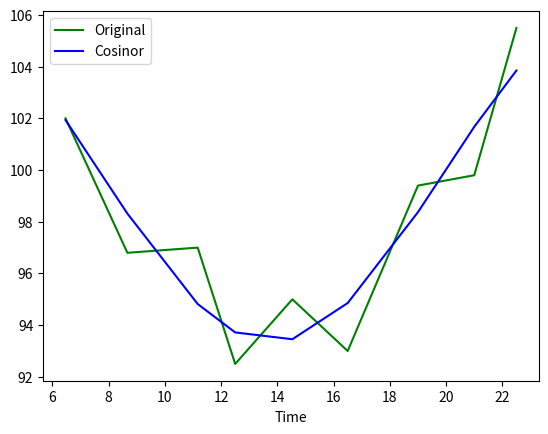
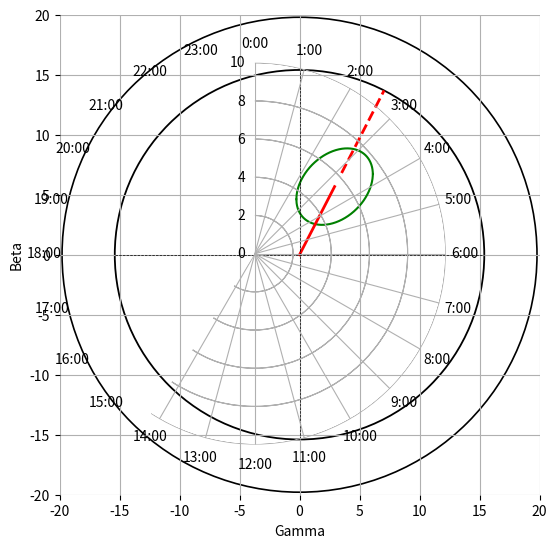

These figures' Python source, in order:
# -*- coding: utf-8 -*-

# Cosinor fitting class - 09/10/2019
# [redacted]
# References:
# [1] BINGHAM, G.; ARGOBAST, B.; CORNÉLISSEN, G; LEE, J.; HALBERG, F.: Inferential statistical methods for estimating 
# and comparing Cosinor parameters 


from numpy import array, dot, hypot, linspace, real, delete, arange, zeros, random
from numpy import linalg as LA
from math import pi, cos, sin, atan, sqrt
from cmath import sqrt as csqrt
from statistics import mean
import scipy.stats as scist


def confidencePlot(Amp,beta,gamma,posGamma,posBeta1,posBeta2): # Plots the joint confidence region
    import matplotlib.pyplot as plt
    fig = plt.figure() # Initializing the figure
    ax_carthesian  = fig.add_axes([0.1, 0.1, 1, 1], frameon=False, aspect='equal') # Carthesian axis:
    plt.ylabel('Beta')
    plt.xlabel('Gamma')
    ax_carthesian.axis([-3.133*Amp, 3.133*Amp, -3.133*Amp, 3.133*Amp]) 
    ax_carthesian.plot(posGamma, posBeta1, 'g', posGamma, posBeta2, 'g')
    ax_carthesian.plot(linspace(0,gamma,4000), linspace(0,beta,4000), 'r', linewidth=2) 
    ax_carthesian.plot(linspace(gamma*1.2,(1.167*(2/3))*3.1*gamma,30), linspace(beta*1.2,(1.167*(2/3))*3.1*beta,30), 'r', ls='--', linewidth=2)
    ax_carthesian.plot(linspace(-((1.167*(2/3))*3.1*Amp),((1.167*(2/3))*3.1*Amp),10), zeros(10), ls='--', linewidth=0.5, color='black')
    ax_carthesian.plot(zeros(10), linspace(-((1.167*(2/3))*3.1*Amp),((1.167*(2/3))*3.1*Amp),10), ls='--', linewidth=0.5, color='black')
    ax_carthesian.grid('off')
    
    # The clock drawing
    circle1 = plt.Circle((0,0),radius=(1.167*(2/3))*3.1*Amp,ls='-',lw=1.3,fill=False)
    circle2 = plt.Circle((0,0),radius= 3.1*Amp,ls='-',lw=1.2,fill=False)
    ax_carthesian.add_artist(circle1)
    ax_carthesian.add_artist(circle2)     
    ax_polar = fig.add_axes([0.2, 0.2, 0.8, 0.8], polar=True, frameon=False) # Polar axis:
    ax_polar.axis([0, 10, 0, 10])
    plt.setp(ax_polar.get_yticklabels(), visible=False)
    ax_polar.set_xticks(linspace(0, 2*pi, 24, endpoint=False))
    ax_polar.set_xticklabels([str(i)+':00' for i in range(24)])
    ax_polar.set_theta_offset(pi/2.0) # 0:00 on top 
    ax_polar.set_theta_direction(-1) # Clockwise orientation
    ax_polar.grid('off')

    plt.draw()
    
def acrophaseDet(beta, gamma):
    def sgn(k): # 1 if k >= 0, 0 else
            sgn = 1.
            if k < 0.0:
                sgn = -1.
            return sgn
            
    theta = atan(abs(gamma/beta)) # Based on [1] (page 12)
    a = sgn(beta)
    b = sgn(gamma)
    if a == 1 and b == 1:
        phi = -theta
    elif a == -1 and b == 1:
        phi = -pi + theta;
    elif a == -1 and b == -1:
        phi = -pi - theta;
    elif a == 1 and b == -1:
        phi = -2*pi + theta   
    return phi
    
class Cosinor:
    def __init__(self,t,y,T,alpha):
        # t is the time vector
        # y is the vector containing the values at time t
        # T is the assumed period of the rhytm
        # alpha is the statistic significance needed
        self.t = t
        self.y = y
        self.T = T
        self.alpha = alpha
        
    def fit(self): 
        n = len(self.t)  # Number of points
        w = 2*pi/self.T  # Cicle length 
        
        # Our goal is to find an approximation to our y function in the form y(t) = M + Acos(wt + phi) 
        # Now we define transformations so that we have a linear model y(t) = M + beta*x(t) + gamma*z(t) with 
        # A = sqrt(beta^2 + gamma^2) and phi = (tan^(-1))(gamma/beta)
        x = array([cos(w*self.t[i]) for i in range(n)]) 
        z = array([sin(w*self.t[i]) for i in range(n)])  
        
        # Parameters are estimated using least squares method with normal equations in the form d = Su, where u is the solution vector
        S = array([[  n   ,  sum(x) ,   sum(z)], 
                   [sum(x), dot(x,x), dot(x,z)],
                   [sum(z), dot(x,z), dot(z,z)]])
                   
        d = array( [sum(self.y), dot(self.y,x), dot(self.y,z)])
        M, beta, gamma = LA.solve(S,d) # The parameters are estimated
        # Now we transform our parameters to obtain the cosinor form
        Amp = hypot(beta,gamma)
        phi = acrophaseDet(beta,gamma)

        RSS = dot((self.y-(M + beta*x + gamma*z)),(self.y-(M + beta*x + gamma*z))) # The residual sum of squares
        sigma = sqrt(RSS/(n-3)) # Sample standard deviation
        
        # These next constants are the variances with respect to our variables
        X = dot((x - mean(x)),(x - mean(x)))
        Z = dot((z - mean(z)),(z - mean(z)))
        T = dot((x - mean(x)),(z - mean(z)))
    
        C = LA.inv(S) # The covariance matrix that describes our sample is E = (sigma^2)*C
        std_M = sigma*sqrt(C[0,0]) # The Mesor's standard deviation
        CI_M = scist.t.interval(1-self.alpha/2,n-3,M,std_M) # Now we can estimate a confidence interval for the Mesor
        
        covM = C[1:3,1:3]*sigma**2 # This is the covariance matrix for beta and gamma
#        invCovM = LA.inv(covM) # Its inverse 
        eigen = LA.eig(covM) # Its eigenvalues and eigenvectors are calculated
        
        # Now we will build the conic section representing the joint confidence region for beta and gamma
        # Its equation will be in the form:   a*beta^2 + b*beta*gamma + c*gamma^2 + d*beta + e*gamma + f <= 0
        F_distr = scist.f.ppf(1-self.alpha,2,n-3) # Percent point function to our confidence level
    #    print('\nF value (aplha = '+str(alpha)+'): '+str(F_distr))
        
        a = X
        b = 2*T
        c = Z
        d = -2*X*beta - 2*T*gamma
        e = -2*T*beta - 2*Z*gamma
        f = X*(beta**2) + 2*T*beta*gamma + Z*(gamma**2) - 2*(sigma**2)*F_distr
    #    fConservative = 
    #    discriminant = b**2 - 4*a*c       
        self.zeroAmp = (f<=0 or abs(f) <= 1e-20) # This constant tells us if our confidence region admits beta = gamma = 0 as a solution
        self.p_3a = scist.f.pdf(abs((X*(beta**2) + 2*T*beta*gamma + Z*(gamma**2))/(2*(sigma**2))),2,n-3) # p-value for the zero amplitude test        
        if ~self.zeroAmp: # If the zero amplitude is rejected we can estimate the joint confidence region    
            dist = 2*sqrt(eigen[0][0]*F_distr*sigma) # This is an estimate of the amplitude of the interval containing statistic significant gamma values
            posGamma = linspace(gamma-2*dist,gamma+2*dist,4001) # A vector containing possible gamma values
            # Each gamma value has 2 possible beta values
            posBeta1 = array([ ( (-(b*posGamma[i] + d) + csqrt( (b*posGamma[i] + d)**2 - 4*a*(c*(posGamma[i]**2) + e*posGamma[i] + f) ))/(2*a)) for i in range(4001)])
            posBeta2 = array([ ( (-(b*posGamma[i] + d) - csqrt( (b*posGamma[i] + d)**2 - 4*a*(c*(posGamma[i]**2) + e*posGamma[i] + f) ))/(2*a)) for i in range(4001)])
            
            # If a posGamma value belongs to a point on the ellipse, the real part of the posBeta vectors must be different
            toDelete = []
            for i in range(4001):
                if real(posBeta1[i]) == real(posBeta2[i]):
                    toDelete.append(i)
            
            # Exceptions are the outermost points of the ellipse in the x axis (gamma)
            for i in range(len(toDelete)):
                if i < (len(toDelete)-1):
                    if (toDelete[i+1]-toDelete[i]) > 1:
                        del toDelete[i]
                        del toDelete[i+1]
                        break
            
            if sum(toDelete) != sum(range(4001)):
                posGamma = delete(posGamma,toDelete)
                posBeta1 = real(delete(posBeta1,toDelete))
                posBeta2 = real(delete(posBeta2,toDelete))
            else:
                posGamma = [posGamma[2000]]
                posBeta1 = [posBeta1[2000]]
                posBeta2 = [posBeta2[2000]]
                
            CI_Amp = [Amp,Amp]
            intGamma = [posGamma[0],posGamma[len(posGamma) - 1]]
            intBeta = [beta,beta]
            CI_phi = [phi,phi]    
            
            for i in range(len(posGamma)):
                # Finding the maximum and minimum values for beta
                if posBeta1[i] > posBeta2[i]:
                    if posBeta1[i] > intBeta[1]:
                        intBeta[1] = posBeta1[i]
                    if posBeta2[i] < intBeta[0]:
                        intBeta[0] = posBeta2[i]
                else:
                    if posBeta2[i] > intBeta[1]:
                        intBeta[1] = posBeta2[i]
                    if posBeta1[i] < intBeta[0]:
                        intBeta[0] = posBeta1[i]
                
                # Finding maximum and minimum values for the Amplitude
                Amp1 = sqrt(posGamma[i]**2 + posBeta1[i]**2)
                Amp2 = sqrt(posGamma[i]**2 + posBeta2[i]**2)
                if Amp1 > Amp2:
                    if Amp1 > CI_Amp[1]:
                        CI_Amp[1] = Amp1 
                    if Amp2 < CI_Amp[0]:
                        CI_Amp[0] = Amp2
                else:
                    if Amp2 > CI_Amp[1]:
                        CI_Amp[1] = Amp2
                    if Amp1 < CI_Amp[0]:
                        CI_Amp[0] = Amp1
                        
                # Finding maximum and minimum values for the Acrophase      
                phi1 = acrophaseDet(posBeta1[i],posGamma[i])
                phi2 = acrophaseDet(posBeta2[i],posGamma[i])
                if phi1 > phi2:
                    if phi1 > CI_phi[1]:
                        CI_phi[1] = phi1
                    if phi2 < CI_phi[0]:
                        CI_phi[0] = phi2
                else:
                    if phi2 > CI_phi[1]:
                        CI_phi[1] = phi2
                    if phi1 < CI_phi[0]:
                        CI_phi[0] = phi1
            
            self.n = n           
            self.w = w
            self.beta = beta
            self.gamma = gamma
            self.M = M
            self.Amp = Amp
            self.phi = phi
            self.CI_M= CI_M
            self.CI_phi = CI_phi
            self.CI_Amp = CI_Amp
            self.intBeta = intBeta
            self.intGamma = intGamma
            self.posGamma = posGamma
            self.posBeta1 = posBeta1
            self.posBeta2 = posBeta2
    
    def printParam(self):
        import matplotlib.lines as mlines
        import matplotlib.pyplot as plt
        print('---Parameter estimation---') 
        print('Mesor:',self.M)
        print('Amplitude:',self.Amp)
        print('Acrophase:',self.phi,'('+str((-1)*self.phi/self.w)+' hours)') # Considering a period T = 24h
        print('(Gamma: '+str(self.gamma)+'  Beta: '+str(self.beta)+')\n')
        
        print('Cosinor fit x Original data:') 
        aproxF = array([(self.M + self.Amp*cos(self.w*self.t[i] + self.phi)) for i in range(self.n)]) # aproxF is the "curve" that better fits our points
        plt.figure()
        plt.plot(self.t, self.y, 'g', self.t, aproxF, 'b')
        l1 = mlines.Line2D([], [], color='blue', label='Cosinor')
        l2 = mlines.Line2D([], [], color='green', label='Original')
        plt.legend(handles=[l2,l1])
        plt.xlabel('Time')
        plt.show()
    
    def printParamCI(self):
        print('---Confidence Intervals---')  
        print('Mesor CI:', self.CI_M)
        print('\nZero Amplitude Test Result:', self.zeroAmp)
        print('Associated p-value: ', self.p_3a)
    
        if ~self.zeroAmp:
            print('\nAmplitude CI:', self.CI_Amp)
            print('Acrophase CI:', self.CI_phi)
            print('(Gamma: ['+str(self.intGamma[0])+', '+str(self.intGamma[1])+'])')
            print('(Beta: ['+str(self.intBeta[0])+', '+str(self.intBeta[1])+'])')
            print('\nJoint Confidence Region:')
            confidencePlot(self.Amp,self.beta,self.gamma,self.posGamma,self.posBeta1,self.posBeta2) # Calls a function that prepares a Cosinor plot
        else:
            print('Since the Zero Amplitude Test couldnt be rejected, a statistic significant confidence region cant be determined')
        
def ini(): # Initial test function
    y = [102,96.8,97,92.5,95,93,99.4,99.8,105.5]
    t = array([97,130,167.5,187.5,218,247.5,285,315,337.5])*24/360
    ini = Cosinor(t,array(y),24,0.05)
    ini.fit()
    ini.printParam()
    ini.printParamCI()
#    
#def tester(): # Creates test vectors with a period of 24 hours
#    Mesor = float(input('Enter the mesor value: '))
#    Amplitude = float(input('Enter the amplitude value: '))
#    Acrophase = float(input('Enter the acrophase value (hours): '))
#    Error = float(input('Enter the error percentage: '))/100
#    k = float(input('Enter number of cycles: '))
#    n = int(input('Enter the number of points: '))
#    
#    t = arange(n)*((24*k)/n)
#    w = 2*pi/24
#    y = array([(Mesor+Amplitude*cos(w*t[i] - Acrophase*w)) for i in range(n)])
#    y = y + random.uniform(-Error*Amplitude, Error*Amplitude, n)
#    print('\n\nResults:\n')    
#    cosinorFit(t,y,24,0.05)    
    
#tester()
ini() 